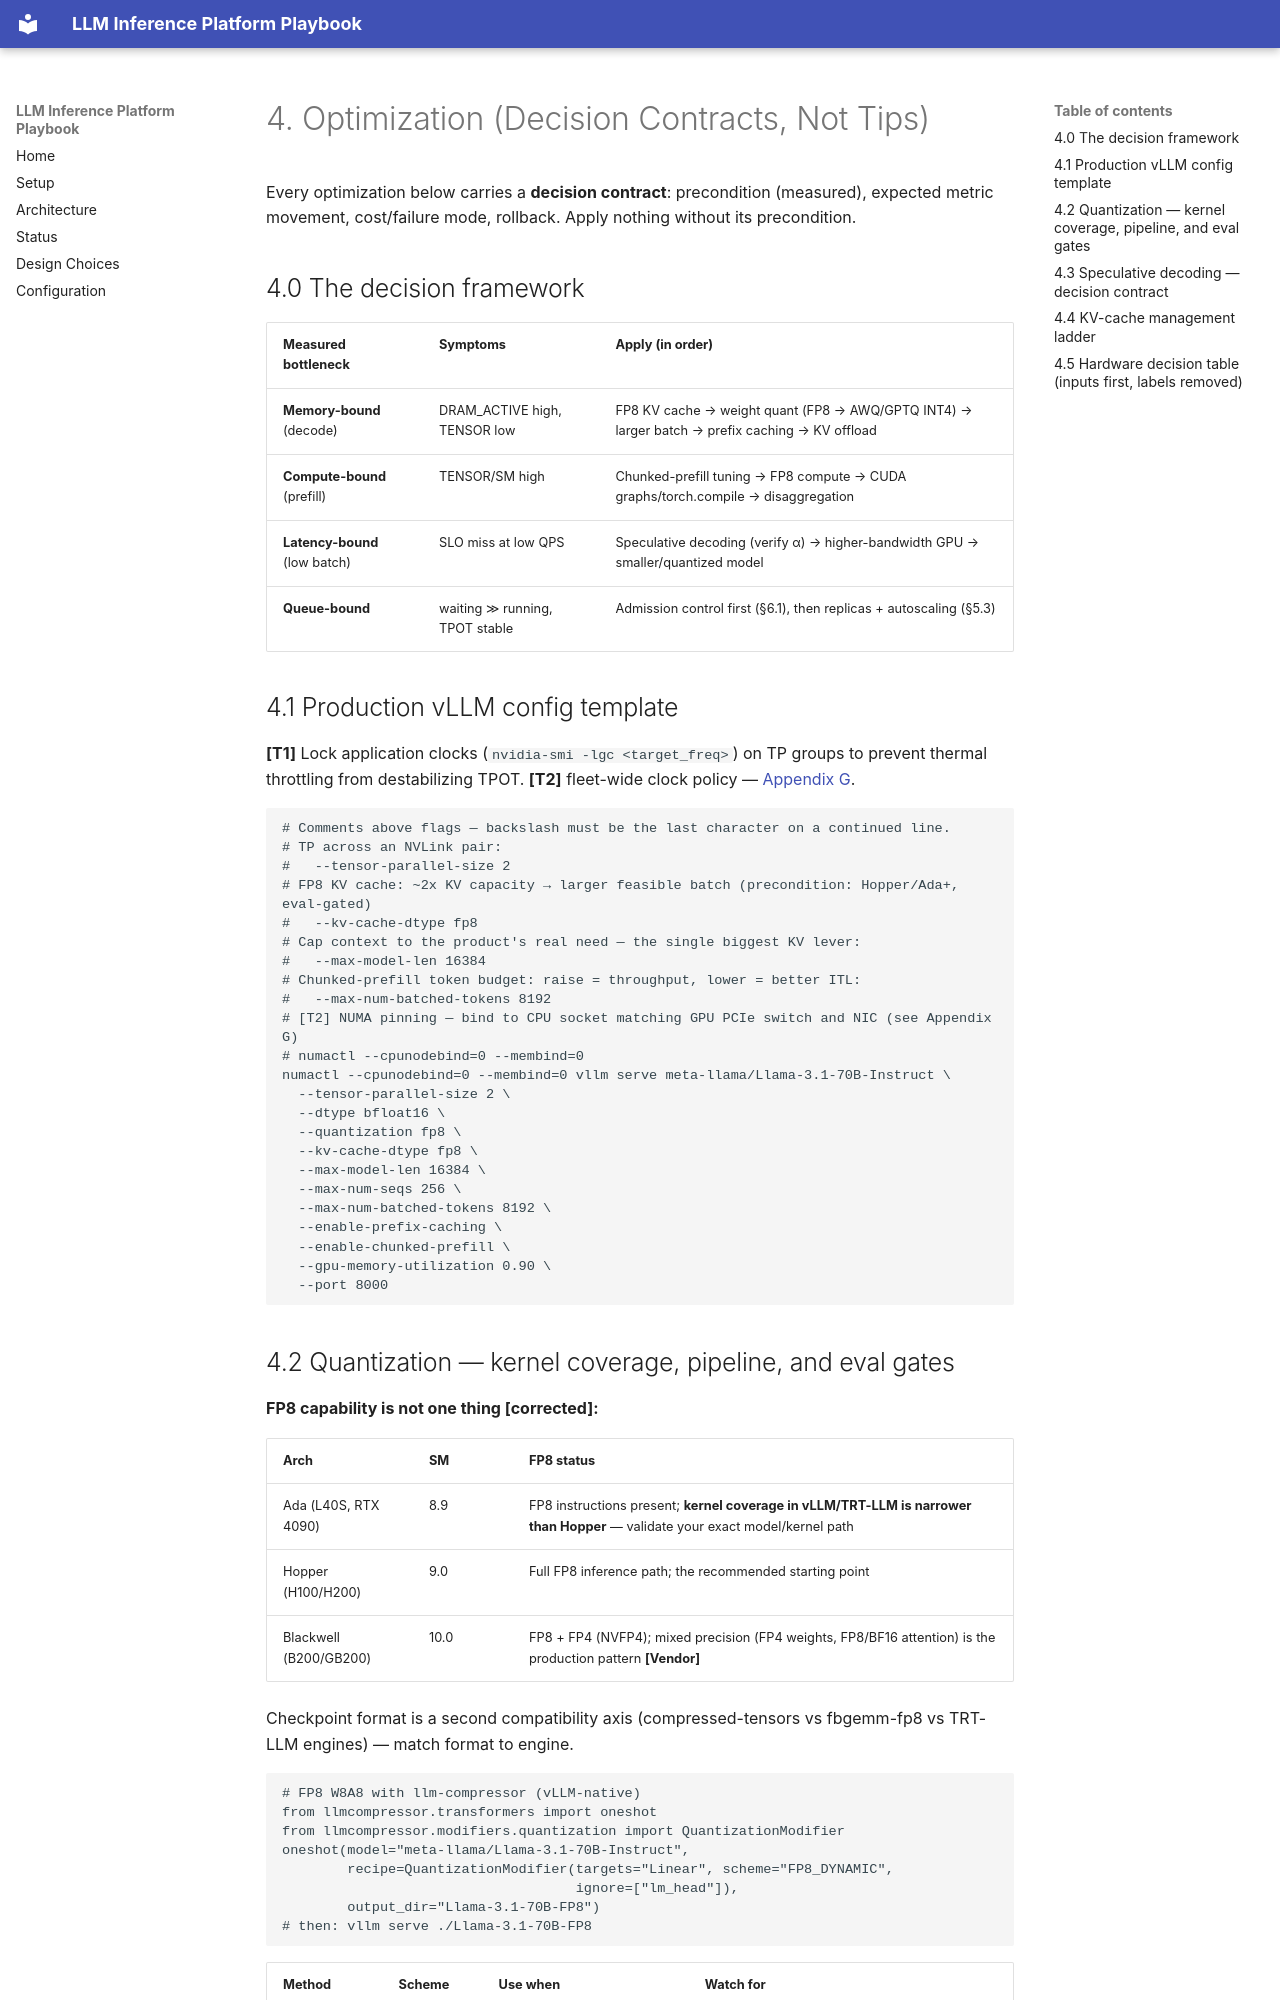

repository: rnaarla/llm_inference_playbook · page: 03-optimization-decisions/index.html · generator: mkdocs

# 4. Optimization (Decision Contracts, Not Tips)

Every optimization below carries a **decision contract**: precondition (measured), expected metric movement, cost/failure mode, rollback. Apply nothing without its precondition.

## 4.0 The decision framework

| Measured bottleneck | Symptoms | Apply (in order) |
|---|---|---|
| **Memory-bound** (decode) | DRAM_ACTIVE high, TENSOR low | FP8 KV cache → weight quant (FP8 → AWQ/GPTQ INT4) → larger batch → prefix caching → KV offload |
| **Compute-bound** (prefill) | TENSOR/SM high | Chunked-prefill tuning → FP8 compute → CUDA graphs/torch.compile → disaggregation |
| **Latency-bound** (low batch) | SLO miss at low QPS | Speculative decoding (verify α) → higher-bandwidth GPU → smaller/quantized model |
| **Queue-bound** | waiting ≫ running, TPOT stable | Admission control first (§6.1), then replicas + autoscaling (§5.3) |

## 4.1 Production vLLM config template

**[T1]** Lock application clocks (`nvidia-smi -lgc <target_freq>`) on TP groups to prevent thermal throttling from destabilizing TPOT. **[T2]** fleet-wide clock policy — [Appendix G](appendices/G-scale-tier-requirements.md#t2-gpu-clock-lock).

```bash
# Comments above flags — backslash must be the last character on a continued line.
# TP across an NVLink pair:
#   --tensor-parallel-size 2
# FP8 KV cache: ~2x KV capacity → larger feasible batch (precondition: Hopper/Ada+, eval-gated)
#   --kv-cache-dtype fp8
# Cap context to the product's real need — the single biggest KV lever:
#   --max-model-len 16384
# Chunked-prefill token budget: raise = throughput, lower = better ITL:
#   --max-num-batched-tokens 8192
# [T2] NUMA pinning — bind to CPU socket matching GPU PCIe switch and NIC (see Appendix G)
# numactl --cpunodebind=0 --membind=0
numactl --cpunodebind=0 --membind=0 vllm serve meta-llama/Llama-3.1-70B-Instruct \
  --tensor-parallel-size 2 \
  --dtype bfloat16 \
  --quantization fp8 \
  --kv-cache-dtype fp8 \
  --max-model-len 16384 \
  --max-num-seqs 256 \
  --max-num-batched-tokens 8192 \
  --enable-prefix-caching \
  --enable-chunked-prefill \
  --gpu-memory-utilization 0.90 \
  --port 8000
```
